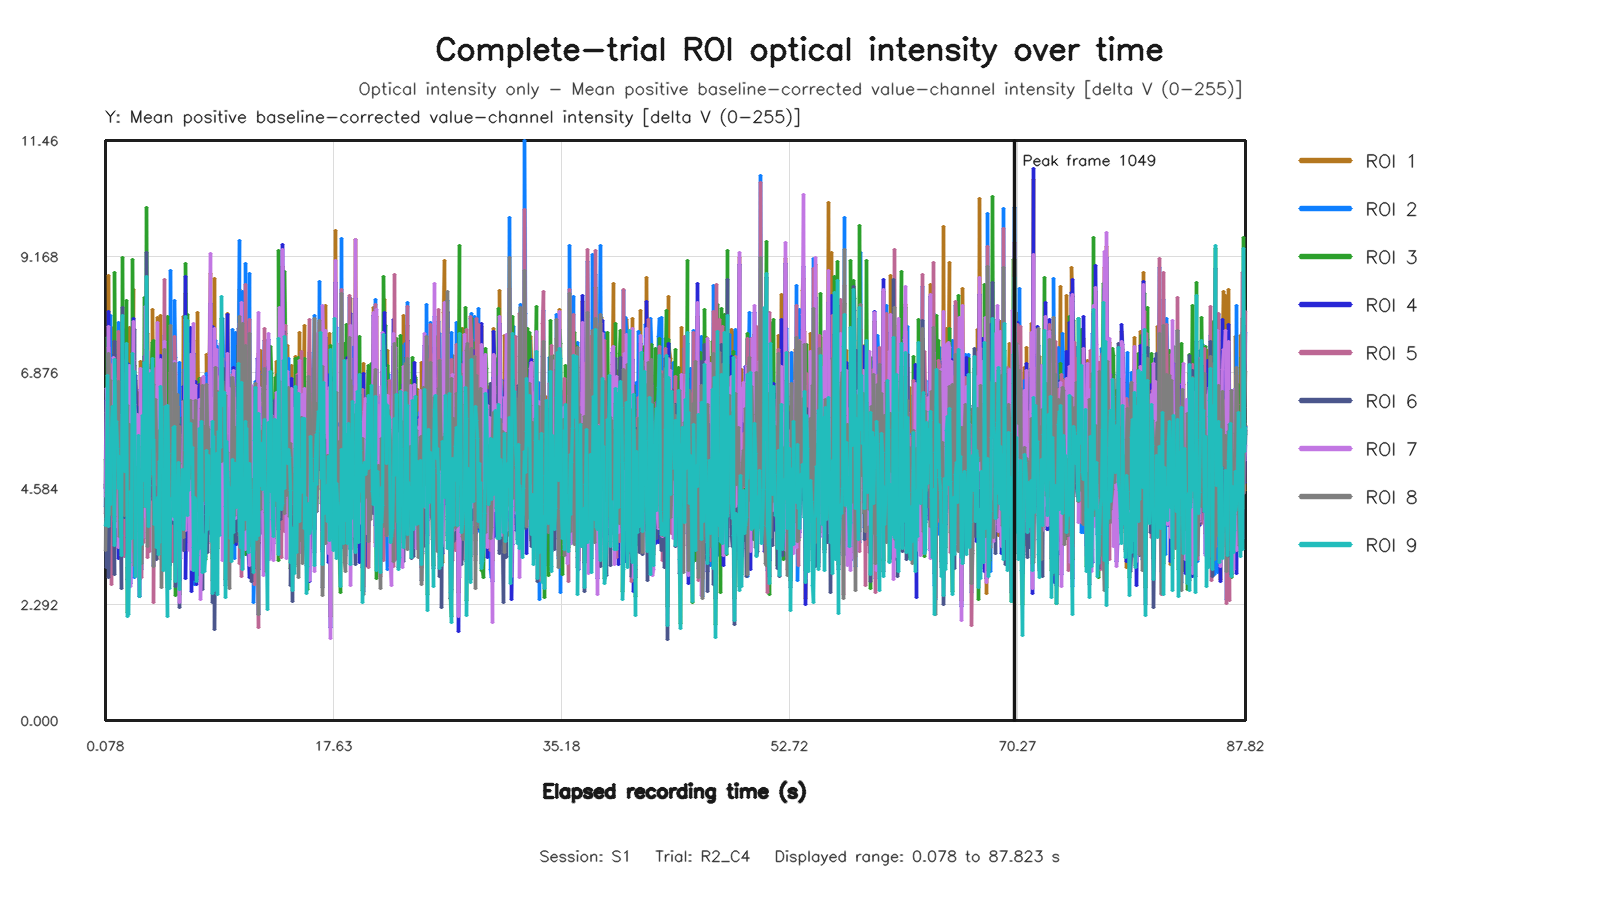

Data behind this chart, as committed beside it:
capture_frame_id, elapsed_time_s, roi1_value, roi2_value, roi3_value, roi4_value, roi5_value, roi6_value, roi7_value, roi8_value, roi9_value
0, 0.07762, 4.602, 4.221, 5.159, 4.592, 4.094, 4.659, 4.428, 3.36, 3.854
1, 0.1418, 6.089, 4.994, 4.271, 6.321, 4.774, 3.027, 6.556, 4.502, 3.99
2, 0.2137, 6.52, 6.103, 7.562, 5.813, 5.861, 6.112, 6.037, 6.316, 6.808
3, 0.2817, 5.917, 5.876, 4.82, 4.751, 6.721, 4.237, 5.206, 6.577, 4.373
4, 0.3338, 8.79, 7.275, 3.507, 8.089, 7.368, 2.827, 7.787, 7.258, 3.828
5, 0.398, 4.896, 6.589, 5.033, 4.217, 6.992, 4.232, 4.562, 6.598, 4.822
6, 0.4829, 6.205, 7.994, 5.071, 5.583, 7.036, 4.163, 4.99, 6.712, 4.259
7, 0.5499, 5.676, 3.376, 6.194, 5.244, 2.696, 5.809, 5.292, 4.068, 5.784
8, 0.6057, 6.959, 5.349, 6.02, 6.143, 5.487, 5.679, 5.708, 4.731, 6.198
9, 0.6698, 7.774, 5.444, 5.212, 6.205, 5.171, 4.676, 7.166, 4.89, 5.33
10, 0.7353, 7.336, 4.824, 3.615, 7.23, 3.407, 2.88, 6.761, 3.942, 3.463
11, 0.7978, 5.08, 4.188, 8.854, 3.853, 3.608, 7.495, 3.971, 4.025, 7.126
12, 0.8778, 4.543, 5.07, 5.658, 4.163, 5.333, 4.824, 4.147, 4.928, 5.831
13, 0.9453, 4.623, 5.048, 5.404, 4.308, 5.476, 5.212, 3.841, 5.152, 5.9
14, 1.012, 4.994, 5.335, 5.894, 3.936, 5.757, 5.094, 4.721, 5.229, 5.383
15, 1.07, 3.53, 7.872, 4.853, 3.201, 7.682, 5.173, 3.421, 6.694, 4.59
16, 1.137, 4.496, 4.078, 5.905, 3.753, 3.586, 5.186, 3.658, 3.638, 5.214
17, 1.205, 4.702, 4.66, 5.074, 4.247, 4.18, 3.982, 4.655, 4.292, 3.978
18, 1.287, 4.083, 4.867, 3.239, 3.931, 4.578, 2.598, 4.214, 4.14, 3.266
19, 1.342, 5.922, 5.606, 4.86, 5.513, 4.636, 5.387, 4.974, 5.138, 3.659
20, 1.407, 5.618, 6.274, 9.141, 6.2, 5.571, 8.153, 6.051, 5.711, 8.003
21, 1.471, 5.063, 7.728, 5.991, 4.806, 6.87, 5.28, 5.03, 6.864, 5.34
22, 1.534, 6.042, 3.856, 5.431, 5.714, 3.232, 4.007, 5.222, 4.053, 4.924
23, 1.598, 6.75, 7.134, 5.409, 6.84, 7.123, 5.757, 6.068, 6.367, 4.935
24, 1.678, 4.92, 4.619, 8.304, 4.668, 4.247, 6.733, 4.88, 4.619, 7.442
25, 1.743, 5.27, 6.684, 2.14, 4.771, 6.796, 3.613, 5.323, 6.229, 2.048
26, 1.806, 7.348, 5.791, 3.016, 7.063, 5.012, 2.784, 7.005, 5.433, 3.285
27, 1.871, 6.108, 3.672, 2.788, 5.922, 3.045, 2.992, 5.827, 2.922, 2.104
28, 1.937, 7.769, 6.821, 3.757, 6.965, 6.331, 3.016, 7.018, 5.845, 3.117
29, 2.018, 3.345, 3.779, 4.826, 2.71, 4.759, 4.632, 2.649, 4.739, 4.524
30, 2.078, 6.172, 4.712, 3.944, 5.917, 3.343, 4.21, 4.969, 3.945, 3.597
31, 2.142, 6.714, 5.109, 9.109, 5.478, 3.536, 6.701, 5.801, 4.566, 7.249
32, 2.206, 8.511, 6.096, 6.55, 7.934, 6.009, 5.493, 7.875, 5.72, 5.218
33, 2.27, 6.859, 5.171, 6.51, 7.008, 5.998, 4.967, 7.119, 4.789, 5.712
34, 2.334, 5.61, 2.826, 7.016, 5.395, 3.834, 7.717, 6.239, 3.06, 6.896
35, 2.419, 6.722, 3.734, 3.868, 6.813, 4.315, 3.273, 5.98, 4.201, 2.838
36, 2.486, 6.453, 5.859, 5.513, 5.669, 4.645, 4.816, 4.584, 5.009, 4.595
37, 2.542, 6.486, 5.706, 4.589, 5.819, 4.973, 4.76, 6.042, 4.783, 4.541
38, 2.606, 4.964, 4.943, 6.186, 4.347, 5.081, 5.053, 3.753, 4.742, 5.626
39, 2.682, 3.309, 4.473, 2.792, 2.441, 4.13, 3.264, 2.585, 3.734, 2.452
40, 2.734, 7.102, 4.262, 5.369, 6.543, 2.942, 5.625, 6.953, 3.534, 4.921
41, 2.814, 5.068, 5.564, 3.371, 3.79, 5.685, 4.052, 4.666, 4.961, 3.468
42, 2.878, 5.449, 2.989, 5.854, 4.893, 2.83, 4.055, 5.138, 3.1, 4.608
43, 2.942, 4.253, 6.003, 5.933, 4.004, 5.112, 6.025, 3.612, 5.418, 6.018
44, 3.006, 5.518, 4.413, 5.715, 4.741, 3.521, 4.654, 4.506, 4.23, 4.733
45, 3.07, 4.519, 5.473, 8.365, 4.795, 6.034, 7.187, 4.038, 5.424, 7.081
46, 3.14, 7.884, 5.555, 4.275, 7.206, 4.927, 4.323, 8.188, 5.208, 4.232
47, 3.214, 5.355, 7.341, 10.13, 4.545, 7.429, 9.247, 5.234, 7.33, 8.779
48, 3.278, 5.373, 4.879, 6.384, 4.973, 3.717, 5.378, 4.376, 4.633, 5.985
49, 3.342, 7.65, 3.603, 4.676, 6.516, 3.226, 4.467, 7.295, 3.437, 4.431
50, 3.416, 5.406, 6.421, 4.561, 4.393, 5.821, 5.333, 4.293, 5.01, 3.83
51, 3.485, 6.658, 4.705, 5.902, 6.761, 3.333, 4.417, 6.923, 4.753, 4.65
52, 3.534, 6.013, 5.763, 6.943, 5.434, 5.079, 5.21, 4.958, 5.563, 6.861
53, 3.614, 4.408, 6.844, 7.031, 4.357, 6.786, 5.36, 5.073, 6.474, 5.404
54, 3.691, 8.126, 5.362, 7.459, 6.601, 5.134, 6.129, 6.478, 4.816, 7.155
55, 3.742, 6.353, 6.408, 5.311, 5.507, 6.846, 4.375, 5.461, 6.634, 4.854
56, 3.806, 5.486, 3.062, 7.517, 6.508, 2.328, 5.555, 5.837, 3.042, 5.561
57, 3.875, 6.531, 6.508, 4.337, 6.504, 6.641, 4.124, 6.609, 5.83, 3.874
58, 3.942, 5.736, 6.534, 4.676, 5.51, 6.964, 3.753, 5.553, 6.339, 4.345
59, 4.014, 4.862, 6.318, 3.194, 4.342, 5.363, 3.176, 4.656, 5.516, 3.424
... 1,256 more rows
